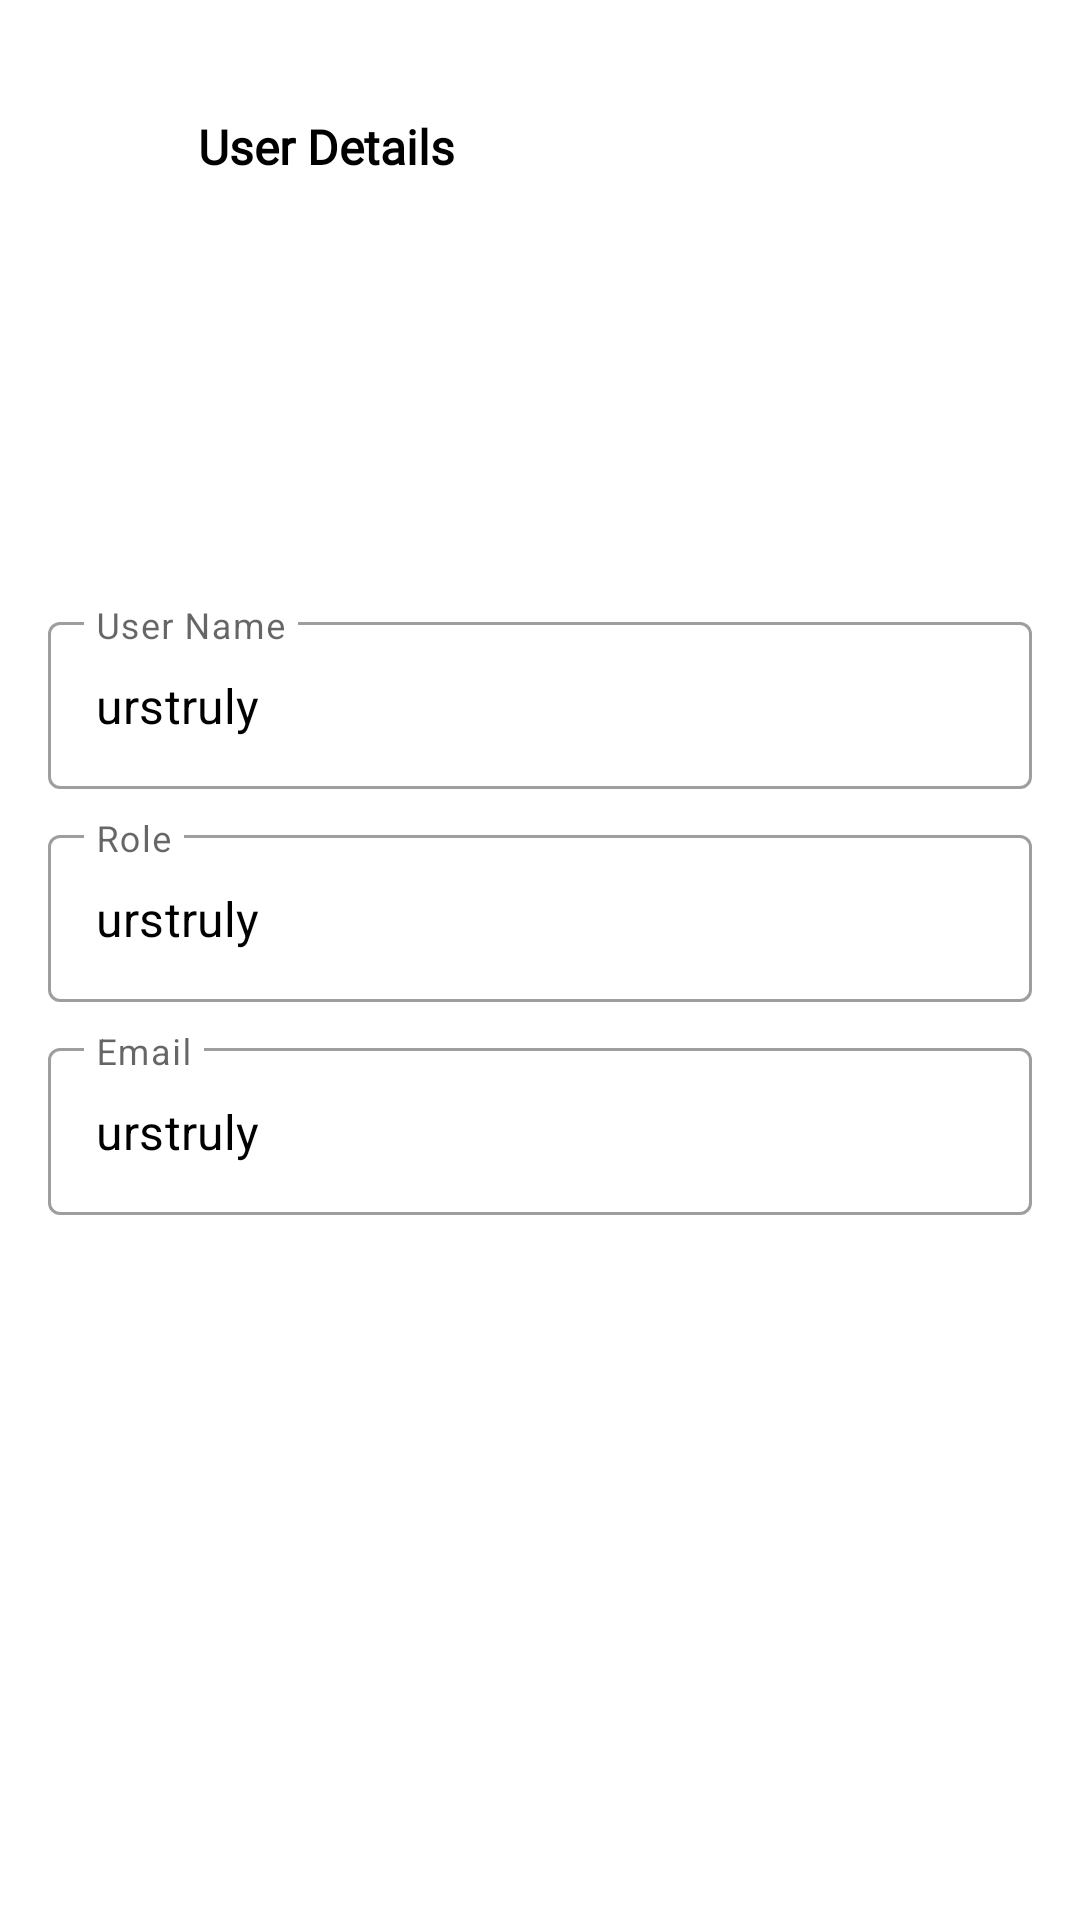

Produce the Android XML layout that renders to this screen, including the resource entries it uses.
<!-- AndroidManifest.xml: application theme Theme.Assignment -->
<!-- res/layout/activity_user_detail.xml -->
<?xml version="1.0" encoding="utf-8"?>
<androidx.core.widget.NestedScrollView xmlns:android="http://schemas.android.com/apk/res/android"
    xmlns:app="http://schemas.android.com/apk/res-auto"
    android:layout_width="match_parent"
    android:layout_height="match_parent"
    android:background="@color/white"
    android:scrollbars="none"
    android:padding="16dp">

    <LinearLayout
        android:orientation="vertical"
        android:layout_width="match_parent"
        android:layout_height="wrap_content">

        <RelativeLayout
            android:id="@+id/topbar"
            android:layout_width="match_parent"
            android:layout_height="wrap_content"
            android:gravity="center_vertical"
            android:background="@color/white"
            android:paddingVertical="@dimen/dim_8">

            <ImageView
                android:id="@+id/ivBack"
                android:layout_width="50dp"
                android:layout_height="50dp"
                android:padding="10dp"
                android:src="@drawable/baseline_arrow_back_ios_24"
                app:tint="@color/black" />

            <TextView
                android:layout_toEndOf="@+id/ivBack"
                android:id="@+id/tvHeading"
                android:layout_width="wrap_content"
                android:layout_height="wrap_content"
                android:layout_centerVertical="true"
                android:fontFamily="@font/poppins_medium"
                android:lineSpacingExtra="@dimen/dim_4"
                android:text="@string/str_user_details"
                android:textColor="@color/black"
                android:textSize="@dimen/dim_16"
                android:textStyle="bold" />

        </RelativeLayout>
        <LinearLayout
            android:orientation="vertical"
            android:layout_width="match_parent"
            android:layout_height="wrap_content"
            android:layout_marginTop="@dimen/dim_10">

            <ImageView
                android:id="@+id/profile_image"
                android:layout_width="100dp"
                android:layout_height="100dp"
                android:layout_gravity="center"
                android:scaleType="centerCrop"
                android:src="@drawable/ic_user" />
            <com.google.android.material.textfield.TextInputLayout
                android:id="@+id/first_name_layout"
                android:layout_width="match_parent"
                android:layout_height="wrap_content"
                android:hint="User Name"
                android:layout_marginTop="@dimen/dim_10"
                style="@style/Widget.MaterialComponents.TextInputLayout.OutlinedBox"
                app:endIconMode="custom">

                <com.google.android.material.textfield.TextInputEditText
                    android:id="@+id/tv_userName"
                    android:layout_width="match_parent"
                    android:layout_height="wrap_content"
                    android:inputType="textPersonName"
                    android:textColor="@color/black"
                    android:editable="false"
                    android:enabled="false"
                    android:text="urstruly" />
            </com.google.android.material.textfield.TextInputLayout>
            <com.google.android.material.textfield.TextInputLayout
                android:layout_marginTop="@dimen/dim_10"
                android:layout_width="match_parent"
                android:layout_height="wrap_content"
                android:hint="Role"
                style="@style/Widget.MaterialComponents.TextInputLayout.OutlinedBox"
                app:endIconMode="custom">

                <com.google.android.material.textfield.TextInputEditText
                    android:id="@+id/tv_role"
                    android:layout_width="match_parent"
                    android:layout_height="wrap_content"
                    android:inputType="textPersonName"
                    android:editable="false"
                    android:textColor="@color/black"
                    android:enabled="false"
                    android:text="urstruly" />
            </com.google.android.material.textfield.TextInputLayout>
            <com.google.android.material.textfield.TextInputLayout
                android:layout_marginTop="@dimen/dim_10"
                android:layout_width="match_parent"
                android:layout_height="wrap_content"
                android:hint="Email"
                style="@style/Widget.MaterialComponents.TextInputLayout.OutlinedBox"
                app:endIconMode="custom">

                <com.google.android.material.textfield.TextInputEditText
                    android:id="@+id/tv_email"
                    android:layout_width="match_parent"
                    android:layout_height="wrap_content"
                    android:inputType="textPersonName"
                    android:editable="false"
                    android:textColor="@color/black"
                    android:enabled="false"
                    android:text="urstruly" />
            </com.google.android.material.textfield.TextInputLayout>
            <com.google.android.material.textfield.TextInputLayout
                android:layout_marginTop="@dimen/dim_10"
                android:layout_width="match_parent"
                android:layout_height="wrap_content"
                android:hint="User ID"
                android:visibility="gone"
                style="@style/Widget.MaterialComponents.TextInputLayout.OutlinedBox"
                app:endIconMode="custom">

                <com.google.android.material.textfield.TextInputEditText
                    android:id="@+id/tv_userId"
                    android:layout_width="match_parent"
                    android:layout_height="wrap_content"
                    android:inputType="textPersonName"
                    android:editable="false"
                    android:enabled="false"
                    android:textColor="@color/black"
                    android:text="urstruly" />
            </com.google.android.material.textfield.TextInputLayout>



        </LinearLayout>
    </LinearLayout>
</androidx.core.widget.NestedScrollView>
<!-- resources referenced by this layout -->
<resources>
  <color name="black">#FF000000</color>
  <color name="white">#FFFFFFFF</color>
  <dimen name="dim_10">10dp</dimen>
  <dimen name="dim_16">16dp</dimen>
  <dimen name="dim_4">4dp</dimen>
  <dimen name="dim_8">8dp</dimen>
  <string name="str_user_details">User Details</string>
  <style name="Theme.Assignment" parent="Theme.MaterialComponents.DayNight.NoActionBar">
          <item name="colorPrimary">@color/colorPrimary</item>
          <item name="colorPrimaryDark">@color/colorPrimaryDark</item>
          <item name="colorAccent">@color/black</item>
          <item name="windowActionBar">false</item>
          <item name="windowNoTitle">true</item>
          <item name="colorSecondary">@color/colorPrimary</item>
          <item name="android:statusBarColor">@color/colorPrimaryDark</item>
      </style>
  <color name="colorPrimary">#0370FE</color>
  <color name="colorPrimaryDark">#0370FE</color>
</resources>
